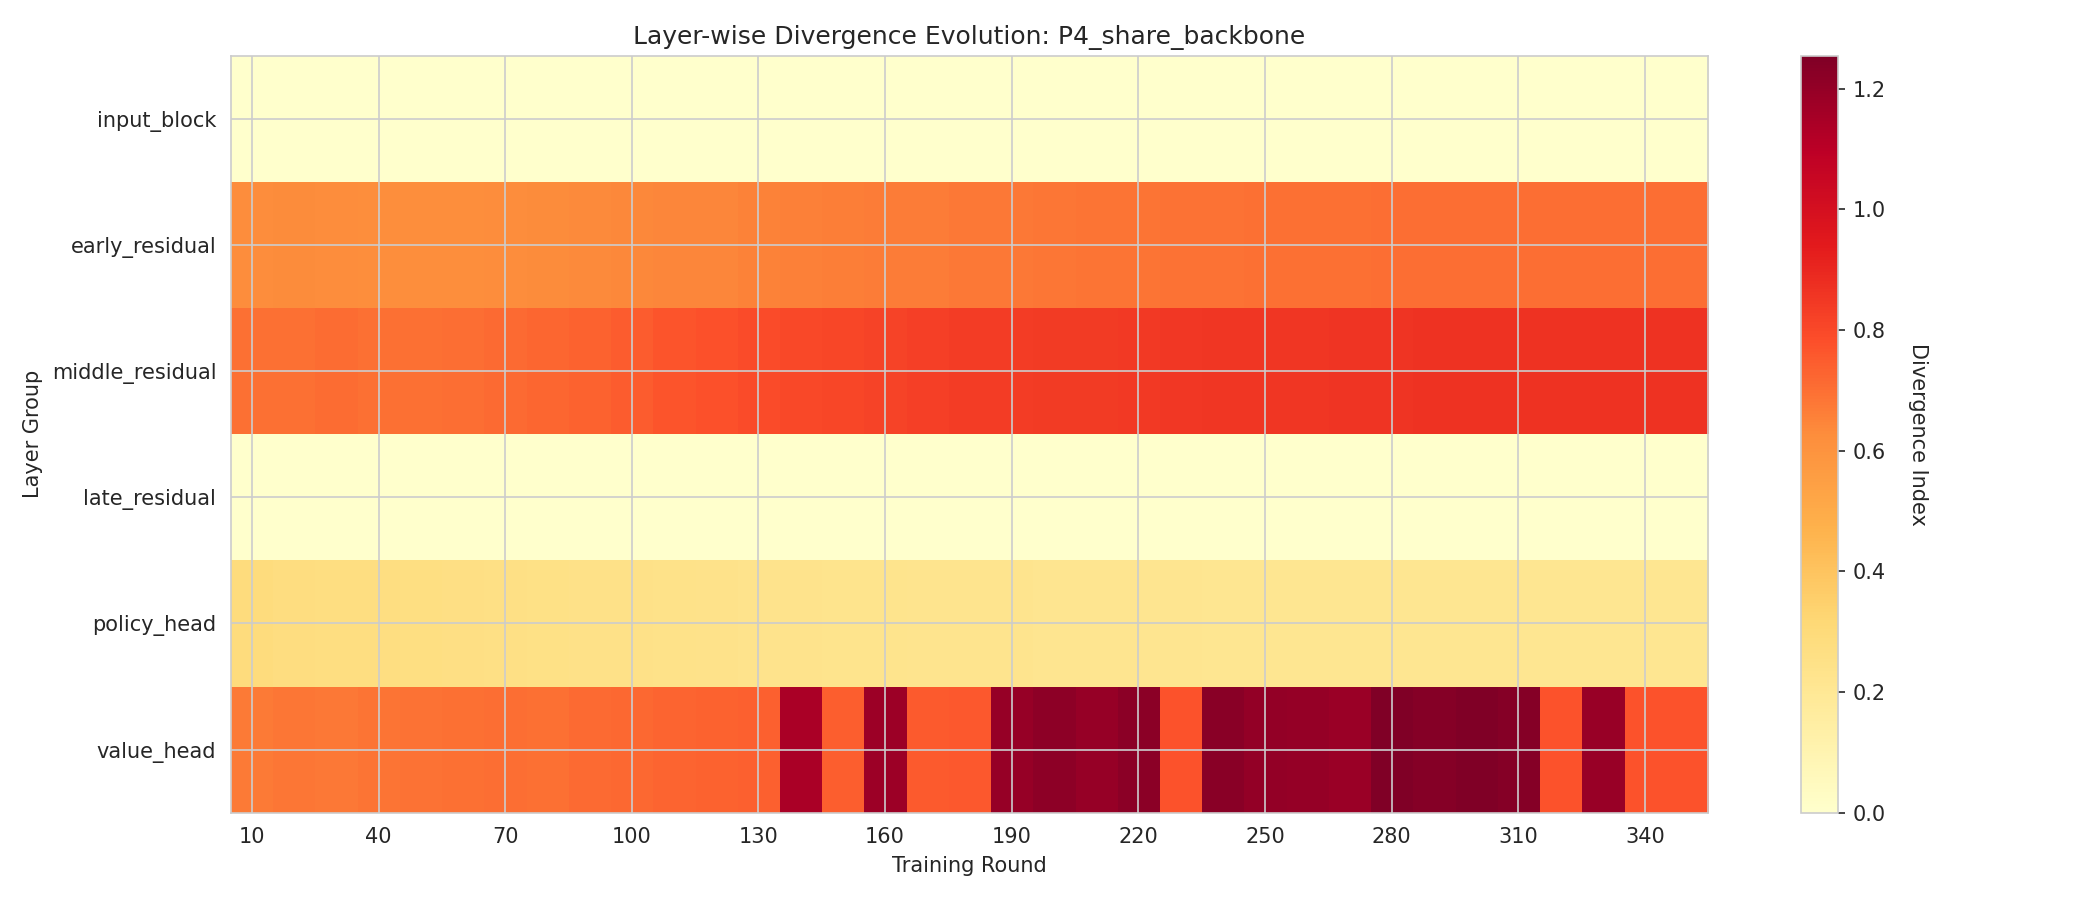

Source data for this figure (header and first rows):
round, input_block, early_residual, middle_residual, late_residual, policy_head, value_head
10, -1e-06, 0.6257, 0.6968, 0, 0.2871, 0.6718
20, -1e-06, 0.6307, 0.7001, 0, 0.2774, 0.6815
30, -1e-06, 0.625, 0.709, 0, 0.2734, 0.6799
40, -1e-06, 0.6217, 0.6969, 0, 0.2706, 0.686
50, -1e-06, 0.6181, 0.7005, 0, 0.2657, 0.6932
60, -1e-06, 0.6203, 0.7045, 0, 0.2625, 0.6962
70, -1e-06, 0.6261, 0.7107, 0, 0.258, 0.7009
80, -1e-06, 0.6304, 0.7225, 0, 0.2531, 0.7001
90, -1e-06, 0.6344, 0.7343, 0, 0.2494, 0.7126
100, -1e-06, 0.638, 0.7477, 0, 0.2458, 0.7165
110, -2e-06, 0.6422, 0.7644, 0, 0.2413, 0.7281
120, -1e-06, 0.6466, 0.7755, 0, 0.2382, 0.7346
130, -1e-06, 0.6525, 0.7902, 0, 0.2348, 0.735
140, -1e-06, 0.6574, 0.7988, 0, 0.2315, 1.144
150, -1e-06, 0.6615, 0.8069, 0, 0.2294, 0.7437
160, -1e-06, 0.6663, 0.815, 0, 0.2268, 1.18
170, -1e-06, 0.6696, 0.8266, 0, 0.2244, 0.7499
180, -1e-06, 0.6767, 0.8344, 0, 0.2233, 0.757
190, -1e-06, 0.6796, 0.8371, 0, 0.2213, 1.194
200, -1e-06, 0.6841, 0.8408, 0, 0.2198, 1.218
210, -1e-06, 0.6865, 0.8407, 0, 0.2181, 1.193
220, -1e-06, 0.6888, 0.844, 0, 0.2172, 1.224
230, -1e-06, 0.6922, 0.8497, 0, 0.2157, 0.7693
240, -1e-06, 0.6938, 0.8526, 0, 0.2149, 1.23
250, -2e-06, 0.6959, 0.8541, 0, 0.2143, 1.203
260, -1e-06, 0.6989, 0.8567, 0, 0.2134, 1.196
270, -1e-06, 0.6993, 0.8576, 0, 0.2127, 1.182
280, -1e-06, 0.7016, 0.8578, 0, 0.2125, 1.254
290, -1e-06, 0.7019, 0.8623, 0, 0.2118, 1.235
300, -1e-06, 0.7027, 0.8641, 0, 0.2112, 1.254
310, -1e-06, 0.7028, 0.8634, 0, 0.211, 1.238
320, -1e-06, 0.7025, 0.8632, 0, 0.211, 0.7725
330, -1e-06, 0.7038, 0.8645, 0, 0.2108, 1.189
340, -1e-06, 0.7038, 0.8638, 0, 0.2109, 0.7714
350, -1e-06, 0.7042, 0.8638, 0, 0.2109, 0.7709
